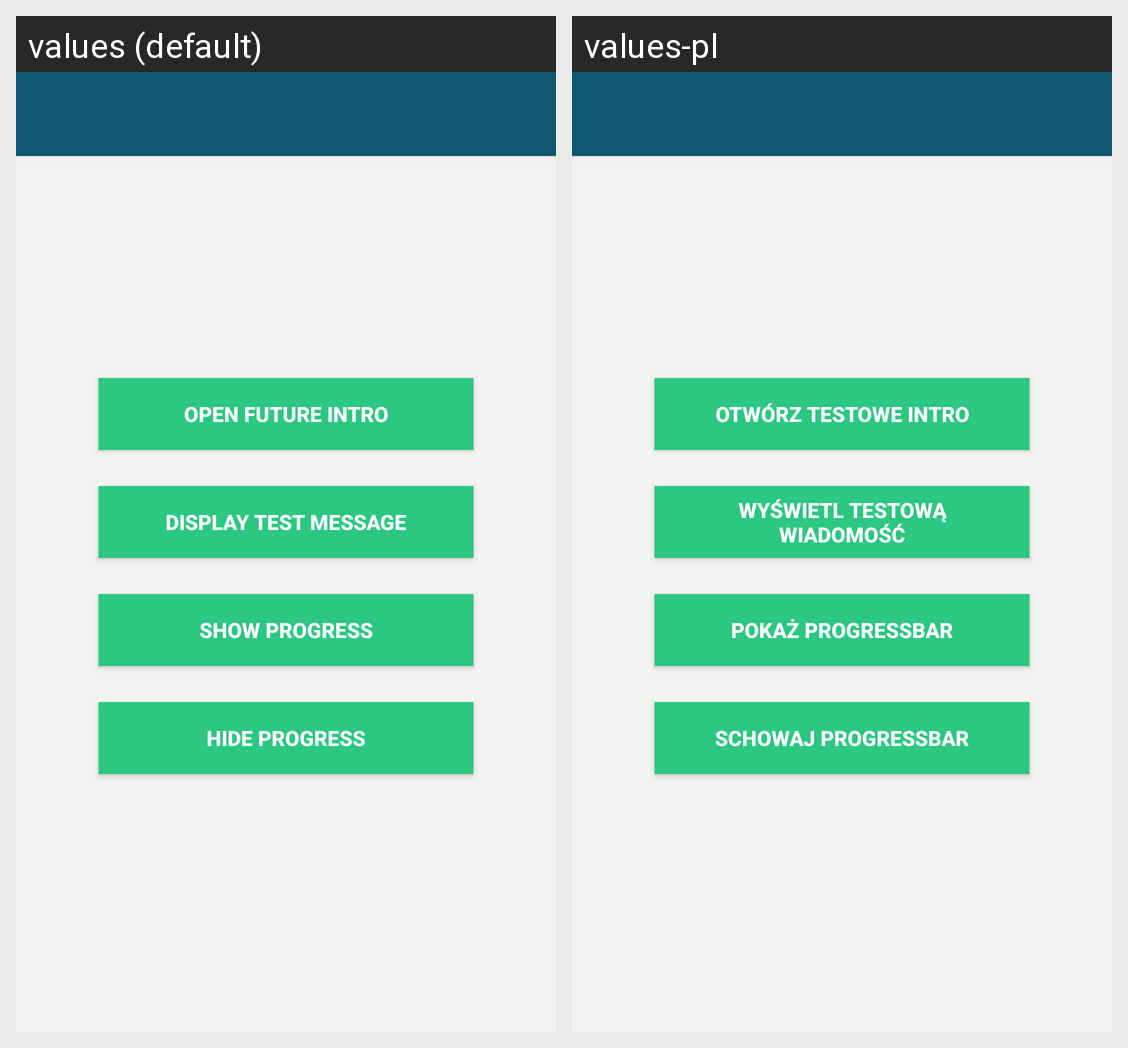

This grid shows one Android layout under two languages. Give, for every string resource on the screen, its name, the default text and each shown locale's text.
Android screen res/layout/dummy_screen.xml rendered under 2 locales, left to right: values (default), values-pl. Device: Nexus 5 (rendered at 1080×1920; each locale shown at half size, 540×960, under a caption strip naming it); theme AppTheme.
Strings drawn on this screen, with the default value and each locale's value (text and hints the layout hard-codes, and strings that could not be matched under every locale, appear in the picture but are not listed):

btn_open_intro_screen
  values: Open Future Intro
  values-pl: Otwórz testowe intro

btn_display_test_message
  values: Display test message
  values-pl: Wyświetl testową wiadomość

btn_show_progress
  values: Show progress
  values-pl: Pokaż progressbar

btn_hide_progress
  values: Hide progress
  values-pl: Schowaj progressbar
